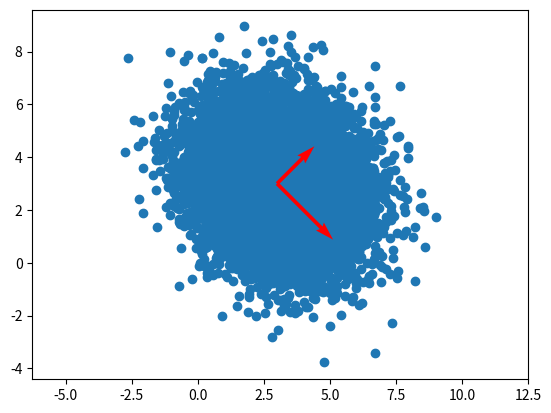

This chart was generated by the following Python code:
import numpy as np
from numpy import linalg as la
import scipy.stats as scpy
import matplotlib.pyplot as plt
import random as rnd

M =  10000 #Sample number

u1 = 3     #Mean (u1, u2)
u2 = 3

c11 = 5/2  #Matrix COV
c12 = -1/2
c21 = -1/2
c22 = 5/2

Mean = np.array([u1, u2])
Cov = np.array([[c11, c12], [c21, c22]])
Gaussian = scpy.multivariate_normal.rvs(mean = Mean, cov = Cov, size = M)

x = []
y = []

eval, evec = la.eig(Cov)
#origin = np.array([[u1, u2], [u1, u2]])
origin = [u1, u2]

for i in range(M):
    x = np.append(x, [Gaussian[i][0]], axis = 0)
    y = np.append(y, [Gaussian[i][1]], axis = 0)

print(eval, evec)

soa = np.array([[u1, u2, 
                 eval[0] * evec[0][0], 
                 eval[0] * evec[1][0]]])

soa1 = np.array([[u1, u2, 
                  eval[1] * evec[0][1], 
                  eval[1] * evec[1][1]]])

X, Y, U, V = zip(*soa)
X1, Y1, U1, V1 = zip(*soa1)

plt.scatter(x, y)

plt.quiver(X, Y, U, V, angles='xy', scale_units='xy',color = ['r'], scale=1)
plt.quiver(X1, Y1, U1, V1, angles='xy', scale_units='xy', color = ['r'], scale=1)
plt.xlim(-4,10)
plt.ylim(-4,10)
plt.axis('equal')
plt.show()